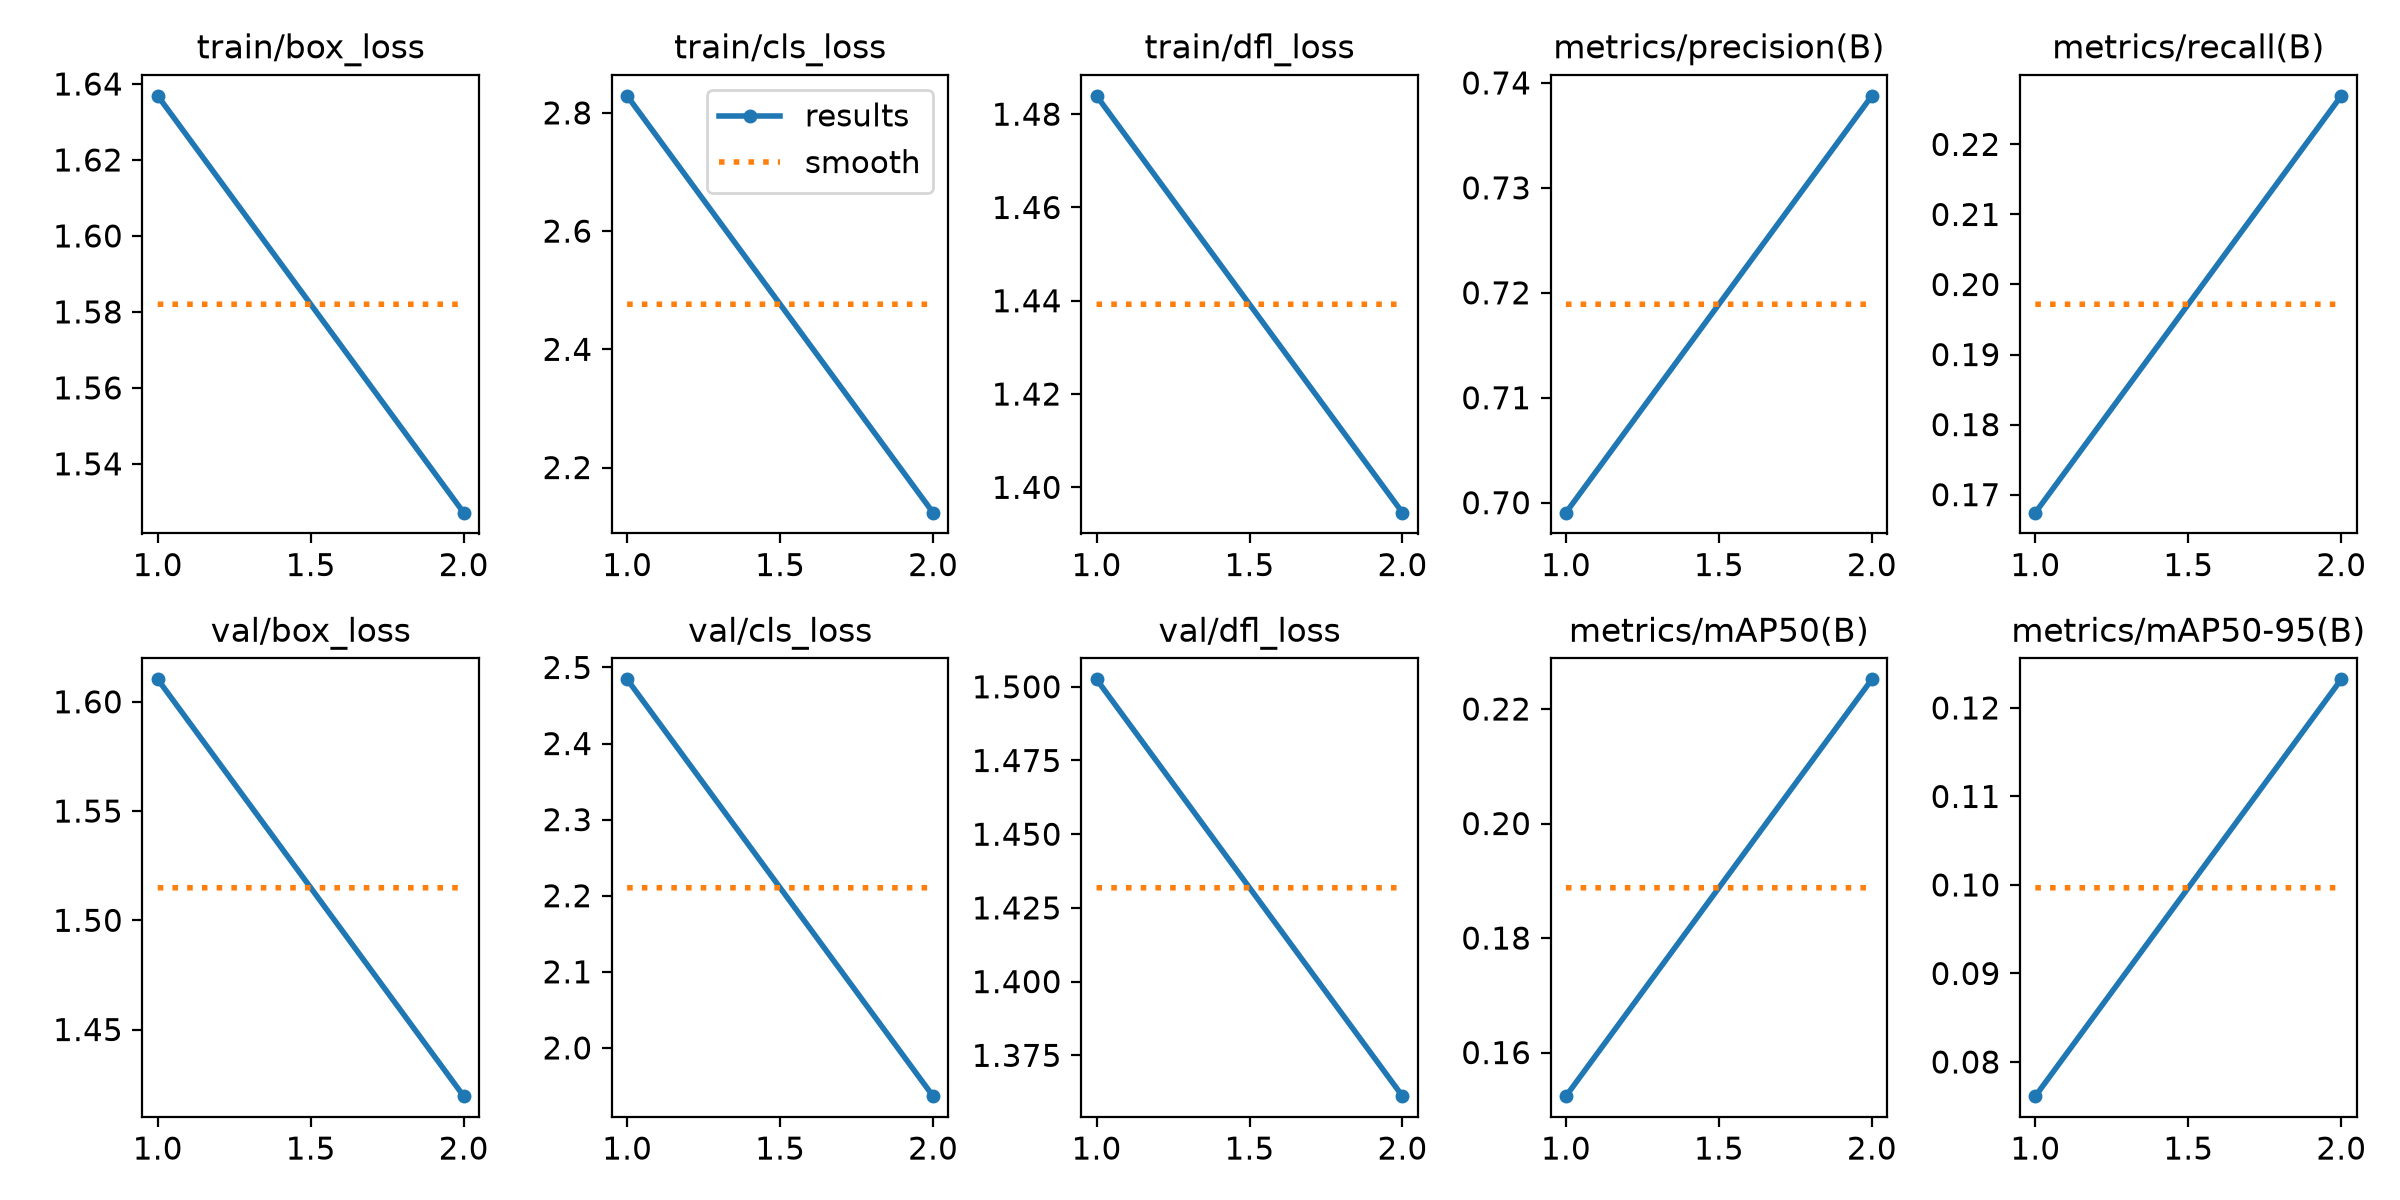

Values plotted in this chart, from the file beside it:
epoch, time, train/box_loss, train/cls_loss, train/dfl_loss, metrics/precision(B), metrics/recall(B), metrics/mAP50(B), metrics/mAP50-95(B), val/box_loss, val/cls_loss, val/dfl_loss, lr/pg0, lr/pg1, lr/pg2
1, 2422, 1.637, 2.829, 1.484, 0.699, 0.1674, 0.1524, 0.07614, 1.61, 2.484, 1.503, 0.001245, 0.001245, 0.001245
2, 4346, 1.527, 2.124, 1.395, 0.7388, 0.2269, 0.2252, 0.1232, 1.42, 1.937, 1.361, 0.0006312, 0.0006312, 0.0006312
